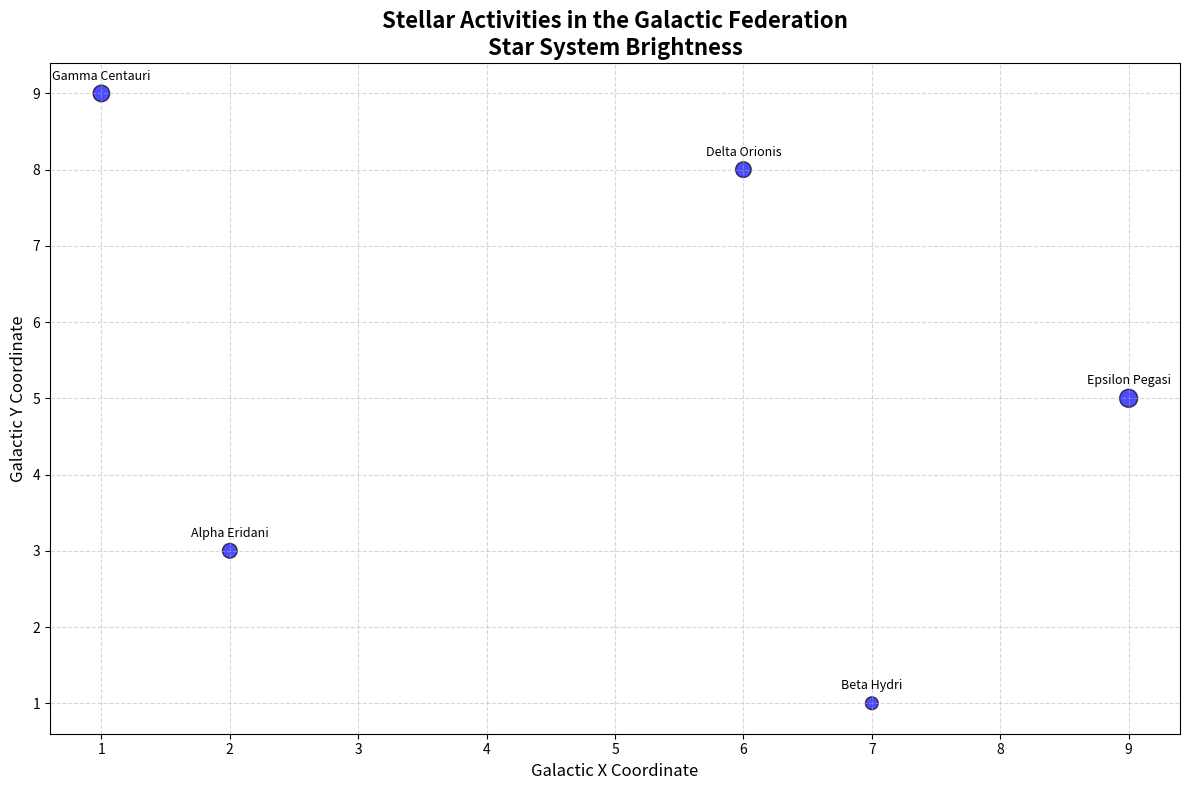

This chart was generated by the following Python code:
import matplotlib.pyplot as plt
import numpy as np

# Define star systems with coordinates (x, y), brightness (in arbitrary units)
star_systems = [
    [2, 3, 5.6],   # Alpha Eridani
    [7, 1, 4.2],   # Beta Hydri
    [1, 9, 7.1],   # Gamma Centauri
    [6, 8, 6.3],   # Delta Orionis
    [9, 5, 8.4]    # Epsilon Pegasi
]

# Extract individual lists
x_coords = [data[0] for data in star_systems]
y_coords = [data[1] for data in star_systems]
brightness = [data[2] for data in star_systems]

# Define names for each star system
star_names = ['Alpha Eridani', 'Beta Hydri', 'Gamma Centauri', 'Delta Orionis', 'Epsilon Pegasi']

# Create scatter plot
fig, ax = plt.subplots(figsize=(12, 8))

# Scatter plot with customized markers size and consistent color based on brightness
ax.scatter(x_coords, y_coords, s=[b*20 for b in brightness], c='blue', alpha=0.7, edgecolors='black')

# Annotate each point with star system name
for i, name in enumerate(star_names):
    ax.annotate(name, (x_coords[i], y_coords[i]), textcoords="offset points", xytext=(0,10), ha='center', fontsize=9)

# Titles and labels
plt.title("Stellar Activities in the Galactic Federation\nStar System Brightness", fontsize=16, fontweight='bold')
plt.xlabel("Galactic X Coordinate", fontsize=12)
plt.ylabel("Galactic Y Coordinate", fontsize=12)

# Grid
ax.grid(True, linestyle='--', alpha=0.5)

# Automatically adjust layout to prevent overlap
plt.tight_layout()

# Show plot
plt.show()
